The GitHub repository KangTuna/Seaweed contains a labelled image folder "dataset" with 2 categories: defected seaweed, pure seaweed. Examples follow, each with its label.

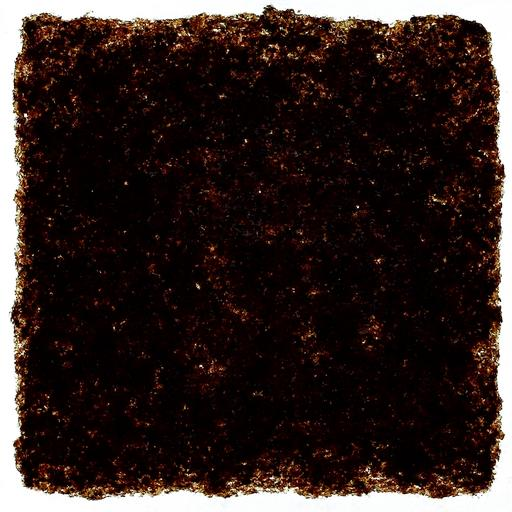
Label: pure seaweed

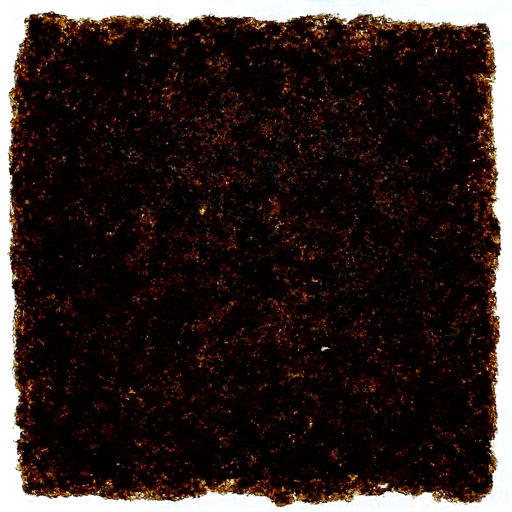
Label: defected seaweed

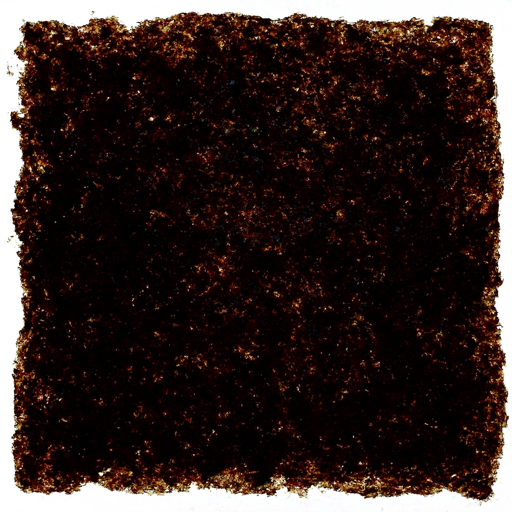
Label: defected seaweed

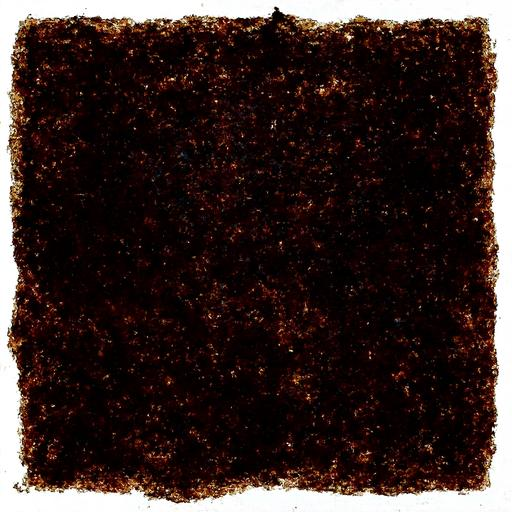
Label: pure seaweed

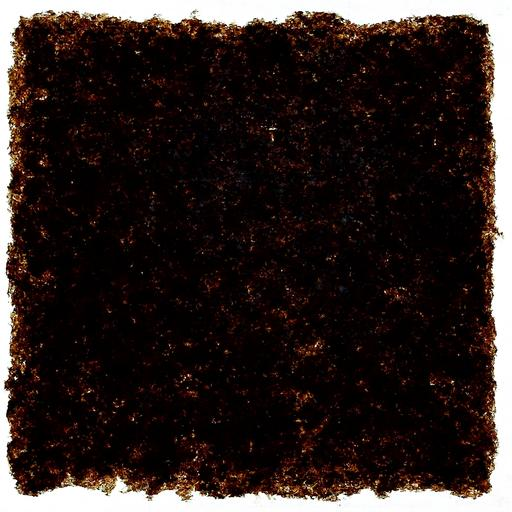
Label: pure seaweed

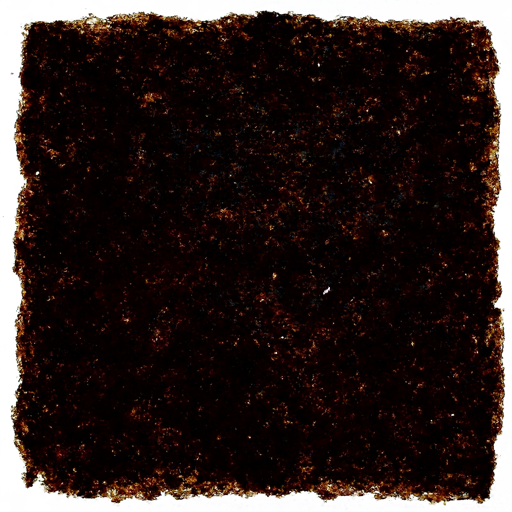
Label: defected seaweed
